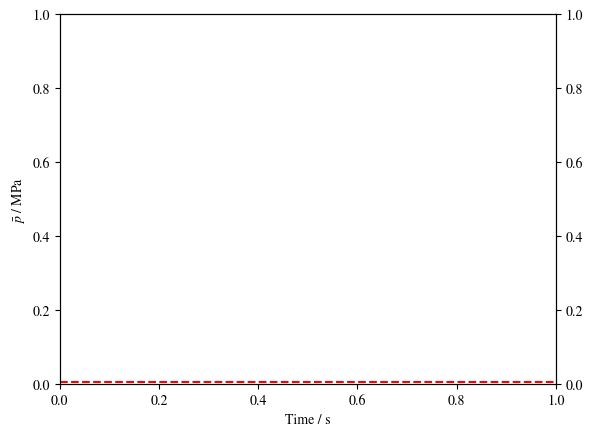

The matplotlib source for this figure: (Note: this script raises an exception after producing the figure.)
import os
import numpy as np
import matplotlib.pyplot as plt
plt.rcParams['mathtext.fontset'] = 'stix'
plt.rcParams['font.family'] = 'STIXGeneral'


plt.figure(1)
#plt.title('Hertz model')  
plt.xlabel('Time / s')  
plt.ylabel(r'$\bar{p}$ / MPa')   
# creat the BTS_peak_points.dat

aim_path_and_name = os.path.join(os.getcwd(), 'stress_tensor_0.txt')

if os.path.isfile(aim_path_and_name):
    X12, Y12 = [], []
    with open(aim_path_and_name, 'r') as stress_strain_data:
        for line in stress_strain_data:
            values = [float(s) for s in line.split()]
            X12.append(values[0])
            Y12.append(values[1] / 1e6)
            #Y12.append(real_porosity)
    
    plt.plot(X12, Y12, 'b-o', label='Measured mean stress', markersize=6, markerfacecolor='none')

plt.axhline(y=0.005, color='r', linestyle='--', label='Target stress')

ax1 = plt.gca()
ax2 = ax1.twinx()
Y13 = []

with open(aim_path_and_name, 'r') as stress_strain_data:
    for line in stress_strain_data:
        values = [float(s) for s in line.split()]
        Y13.append(values[2])

ax2.plot(X12, Y13, 'g->', label='Measured packing density', markersize=6, markerfacecolor='none')
ax2.set_ylabel('Packing density')

ax2.axhline(y=0.635, color='gray', linestyle='--', label='Target packing density')

#ax2.set_ylim([0.6, 0.615])
#plt.xlim([0.00035, 0.0008])
#plt.ylim([0, 0.07])

ax1.tick_params(axis='both', which='major', labelsize=10)
ax2.tick_params(axis='both', which='major', labelsize=10)
ax1.xaxis.label.set_size(10)
ax1.yaxis.label.set_size(10)
ax2.yaxis.label.set_size(10)

lines1, labels1 = ax1.get_legend_handles_labels()
lines2, labels2 = ax2.get_legend_handles_labels()
ax1.legend(lines1 + lines2, labels1 + labels2, loc='upper right', fontsize=10)

plt.show()
